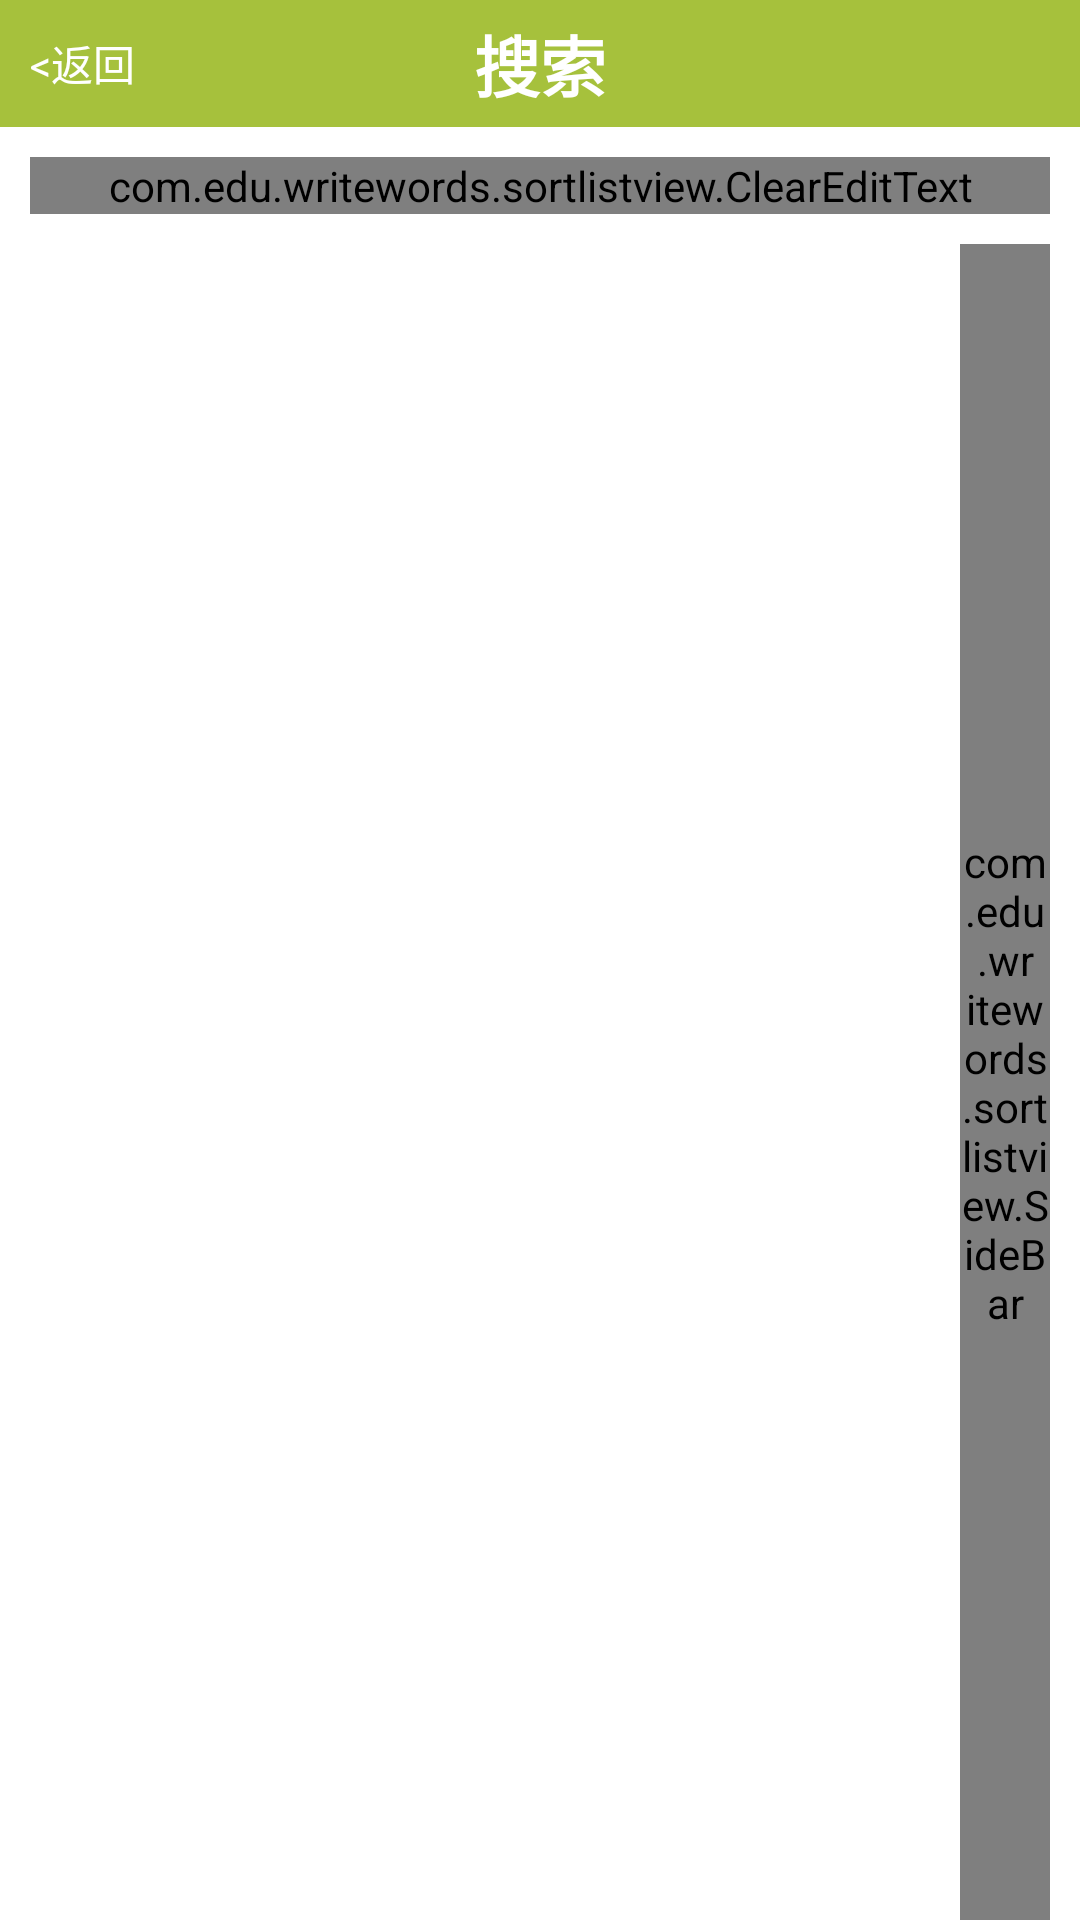

Produce the Android XML layout that renders to this screen, including the resource entries it uses.
<!-- AndroidManifest.xml: application theme AppTheme -->
<!-- res/layout/pop_sortwords.xml -->
<?xml version="1.0" encoding="utf-8"?>

<LinearLayout xmlns:android="http://schemas.android.com/apk/res/android"
    android:layout_width="match_parent"
    android:layout_height="match_parent"
    android:background="@color/whilte"
    android:orientation="vertical" >

    <RelativeLayout
        android:id="@+id/rlyout_title"
        android:layout_width="match_parent"
        android:layout_height="wrap_content"
        android:background="@color/green"
        android:paddingBottom="5dp"
        android:paddingTop="5dp" >

        <Button
            android:id="@+id/btn_back"
            android:layout_width="wrap_content"
            android:layout_height="wrap_content"
            android:layout_centerVertical="true"
            android:layout_marginLeft="10dp"
            android:background="@color/bg_no"
            android:onClick="onClick"
            android:text="&lt;返回"
            android:textColor="@color/whilte" />

        <TextView
            android:id="@+id/tv_name"
            android:layout_width="wrap_content"
            android:layout_height="wrap_content"
            android:layout_centerHorizontal="true"
            android:layout_centerVertical="true"
            android:text="搜索"
            android:textColor="@color/white"
            android:textSize="22sp"
            android:textStyle="bold" />
    </RelativeLayout>

    <RelativeLayout
        android:layout_width="match_parent"
        android:layout_height="wrap_content"
        android:padding="10dp" >

        <com.edu.writewords.sortlistview.ClearEditText
            android:id="@+id/filter_edit"
            android:layout_width="fill_parent"
            android:layout_height="wrap_content"
            android:background="@drawable/search_bar_edit_selector"
            android:drawableLeft="@drawable/search_bar_icon_normal"
            android:hint="请输入汉字/拼音"
            android:singleLine="true"
            android:textSize="15.0dip" />
    </RelativeLayout>

    <FrameLayout
        android:layout_width="fill_parent"
        android:layout_height="fill_parent"
        android:paddingLeft="10dp"
        android:paddingRight="10dp" >

        <ListView
            android:id="@+id/lt_sort_words"
            android:layout_width="fill_parent"
            android:layout_height="fill_parent"
            android:layout_gravity="center"
            android:divider="@null" />

        <TextView
            android:id="@+id/dialog"
            android:layout_width="80.0dip"
            android:layout_height="80.0dip"
            android:layout_gravity="center"
            android:background="@drawable/show_head_toast_bg"
            android:gravity="center"
            android:textColor="#ffffffff"
            android:textSize="30.0dip"
            android:visibility="invisible" />

        <com.edu.writewords.sortlistview.SideBar
            android:id="@+id/sidrbar"
            android:layout_width="30.0dip"
            android:layout_height="fill_parent"
            android:layout_gravity="right|center" />
    </FrameLayout>

</LinearLayout>
<!-- resources referenced by this layout -->
<resources>
  <color name="bg_no">#00000000</color>
  <color name="green">#A6C13C</color>
  <color name="whilte">#ffffff</color>
  <color name="white">#ffffff</color>
  <style name="AppTheme" parent="AppBaseTheme">
          
      </style>
  <style name="AppBaseTheme" parent="android:Theme.Light">
          
      </style>
</resources>
